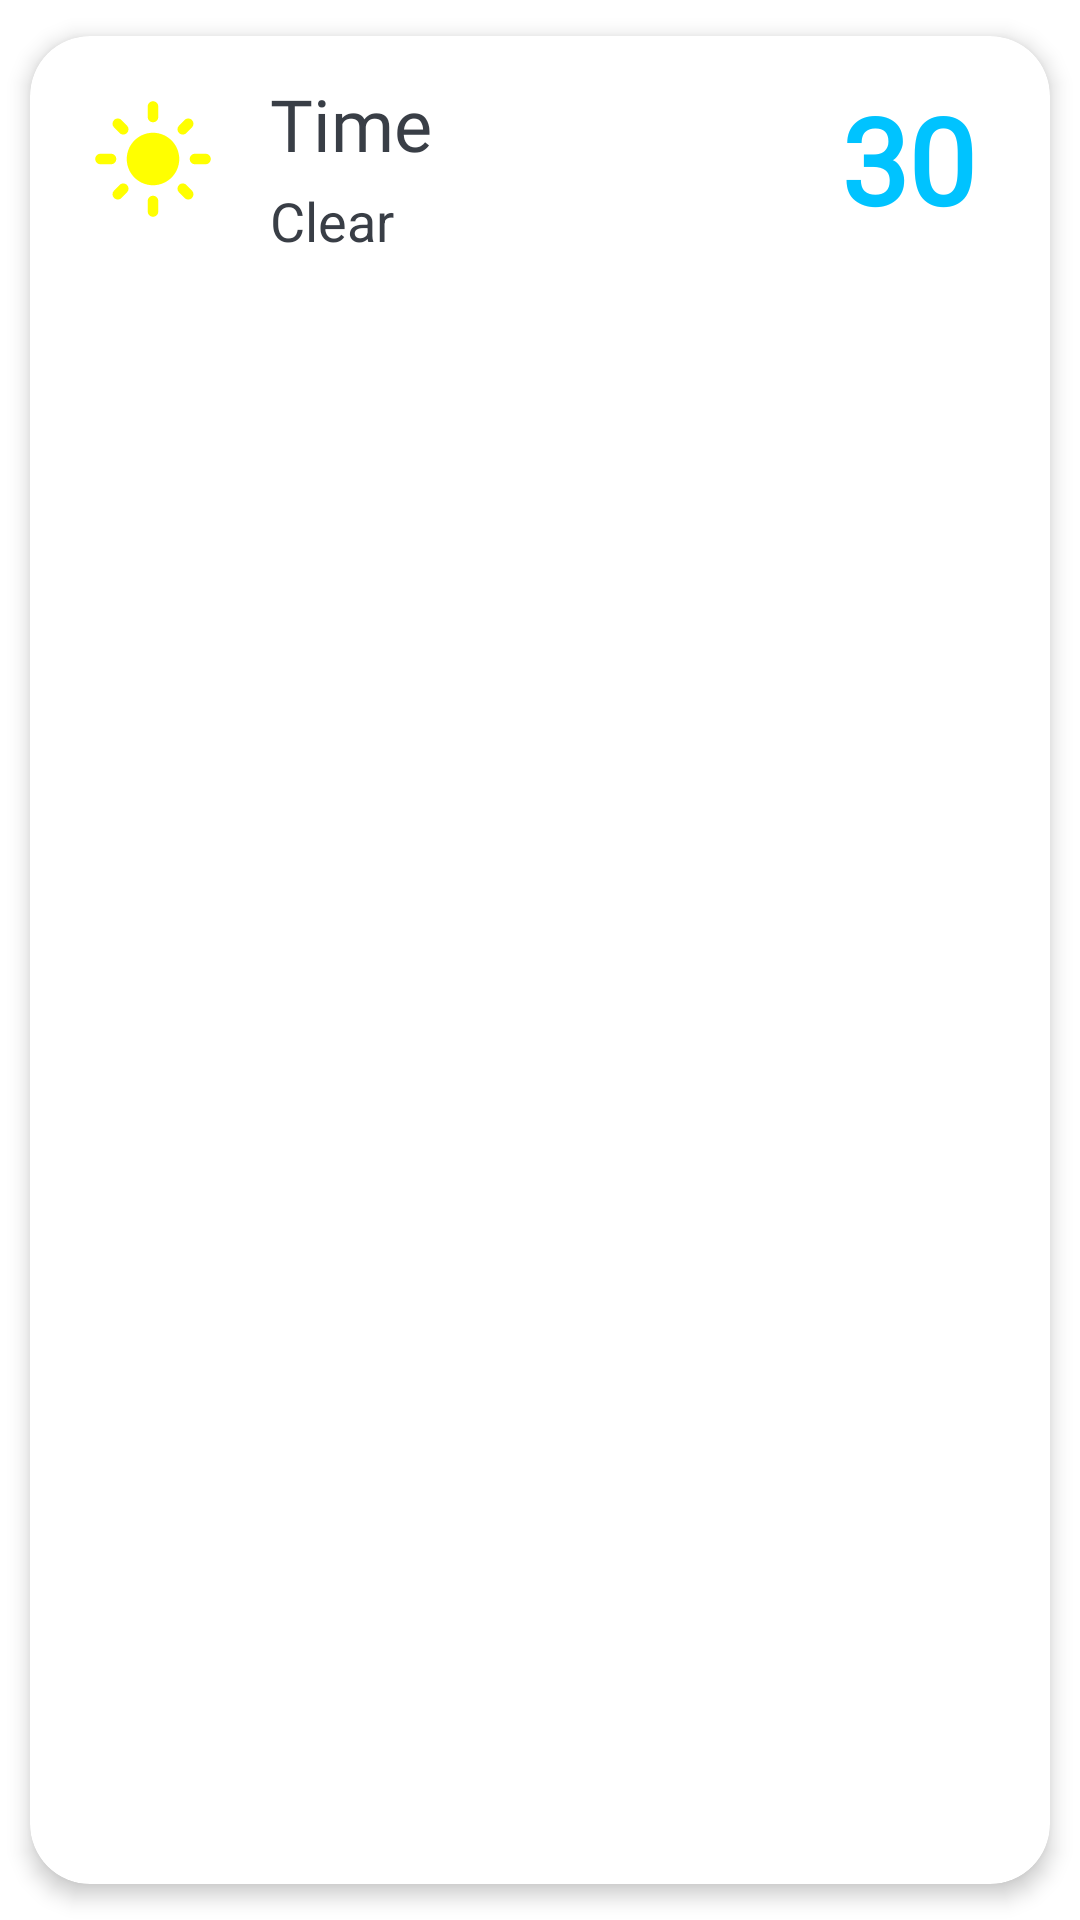

The Android layout XML behind this screen, and the referenced resources:
<!-- AndroidManifest.xml: application theme Theme.Light -->
<!-- res/layout/list_element.xml -->
<?xml version="1.0" encoding="utf-8"?>
<androidx.cardview.widget.CardView xmlns:android="http://schemas.android.com/apk/res/android"
    xmlns:app="http://schemas.android.com/apk/res-auto"
    android:id="@+id/list_item"
   android:layout_width="wrap_content"
   android:layout_height="wrap_content"
    android:animateLayoutChanges="true"
    app:cardBackgroundColor="?colorSecondary"
    app:cardCornerRadius="20dp"
    app:cardElevation="4dp"
    app:cardUseCompatPadding="true">


        <RelativeLayout
            android:layout_width="match_parent"
            android:layout_height="wrap_content"
            android:orientation="horizontal"
            android:padding="6dp">
            <ImageView
                android:id="@+id/iconImageView"
                android:layout_width="70dp"
                android:layout_height="70dp"
                android:layout_alignParentStart="true"
                android:layout_centerVertical="true"
                android:layout_gravity="center"
                android:paddingLeft="14dp"
                android:paddingRight="14dp"
                app:srcCompat="@drawable/ic_light_mode_black_24dp" />
            <LinearLayout
                android:id="@+id/linearLayout"
                android:layout_width="wrap_content"
                android:layout_height="wrap_content"
                android:layout_alignParentTop="true"
                android:layout_marginStart="4dp"
                android:layout_marginTop="2dp"
                android:layout_toEndOf="@+id/iconImageView"
                android:orientation="vertical">
                <TextView
                    android:id="@+id/timeTextView"
                    android:layout_width="match_parent"
                    android:layout_height="wrap_content"
                    android:layout_marginTop="5dp"
                    android:layout_marginBottom="2dp"
                    android:text="@string/time"
                    android:textColor="?colorOnPrimary"
                    android:textSize="24sp"
                    android:fontFamily="@font/productsans"/>

                <TextView
                    android:id="@+id/mainTextView"
                    android:layout_width="match_parent"
                    android:layout_height="wrap_content"
                    android:layout_marginTop="2dp"
                    android:text="@string/clear"
                    android:textColor="?colorOnPrimary"
                    android:textSize="18sp" />
            </LinearLayout>

            <TextView
                android:id="@+id/tempTextView"
                android:layout_width="wrap_content"
                android:layout_height="58dp"
                android:gravity="center"
                android:layout_alignParentEnd="true"
                android:layout_centerVertical="true"
                android:layout_marginEnd="19dp"
                android:text="@string/_30"
                android:fontFamily="@font/productsans"
                android:textColor="@color/light_blue"
                android:textSize="40sp"
                android:textStyle="bold" />
        </RelativeLayout>

</androidx.cardview.widget.CardView>
<!-- resources referenced by this layout -->
<resources>
  <color name="light_blue">#00c3ff</color>
  <!-- drawable ic_light_mode_black_24dp (drawable) -->
  <vector xmlns:android="http://schemas.android.com/apk/res/android"
      android:width="24dp"
      android:height="24dp"
      android:viewportWidth="24"
      android:viewportHeight="24">
    <path
        android:pathData="M12,7c-2.76,0 -5,2.24 -5,5s2.24,5 5,5s5,-2.24 5,-5S14.76,7 12,7L12,7zM2,13l2,0c0.55,0 1,-0.45 1,-1s-0.45,-1 -1,-1l-2,0c-0.55,0 -1,0.45 -1,1S1.45,13 2,13zM20,13l2,0c0.55,0 1,-0.45 1,-1s-0.45,-1 -1,-1l-2,0c-0.55,0 -1,0.45 -1,1S19.45,13 20,13zM11,2v2c0,0.55 0.45,1 1,1s1,-0.45 1,-1V2c0,-0.55 -0.45,-1 -1,-1S11,1.45 11,2zM11,20v2c0,0.55 0.45,1 1,1s1,-0.45 1,-1v-2c0,-0.55 -0.45,-1 -1,-1C11.45,19 11,19.45 11,20zM5.99,4.58c-0.39,-0.39 -1.03,-0.39 -1.41,0c-0.39,0.39 -0.39,1.03 0,1.41l1.06,1.06c0.39,0.39 1.03,0.39 1.41,0s0.39,-1.03 0,-1.41L5.99,4.58zM18.36,16.95c-0.39,-0.39 -1.03,-0.39 -1.41,0c-0.39,0.39 -0.39,1.03 0,1.41l1.06,1.06c0.39,0.39 1.03,0.39 1.41,0c0.39,-0.39 0.39,-1.03 0,-1.41L18.36,16.95zM19.42,5.99c0.39,-0.39 0.39,-1.03 0,-1.41c-0.39,-0.39 -1.03,-0.39 -1.41,0l-1.06,1.06c-0.39,0.39 -0.39,1.03 0,1.41s1.03,0.39 1.41,0L19.42,5.99zM7.05,18.36c0.39,-0.39 0.39,-1.03 0,-1.41c-0.39,-0.39 -1.03,-0.39 -1.41,0l-1.06,1.06c-0.39,0.39 -0.39,1.03 0,1.41s1.03,0.39 1.41,0L7.05,18.36z"
        android:fillColor="#FFFF00"/>
  </vector>
  <string name="_30">30</string>
  <string name="clear">Clear</string>
  <string name="time">Time</string>
  <style name="Theme.Light" parent="Theme.MaterialComponents.DayNight.NoActionBar">
          
          <item name="colorPrimary">@color/white</item>
          <item name="colorPrimaryVariant">@color/darker_white</item>
          <item name="colorOnPrimary">@color/grey</item>
          
          <item name="colorSecondary">@color/white</item>
          <item name="colorSecondaryVariant">@color/grey</item>
          <item name="colorOnSecondary">@color/white</item>
          
          <item name="android:statusBarColor" tools:targetApi="l">?attr/colorPrimaryVariant</item>
          
  
      </style>
  <color name="white">#FFFFFFFF</color>
  <color name="darker_white">#F5F7FA</color>
  <color name="grey">#393E46</color>
</resources>
